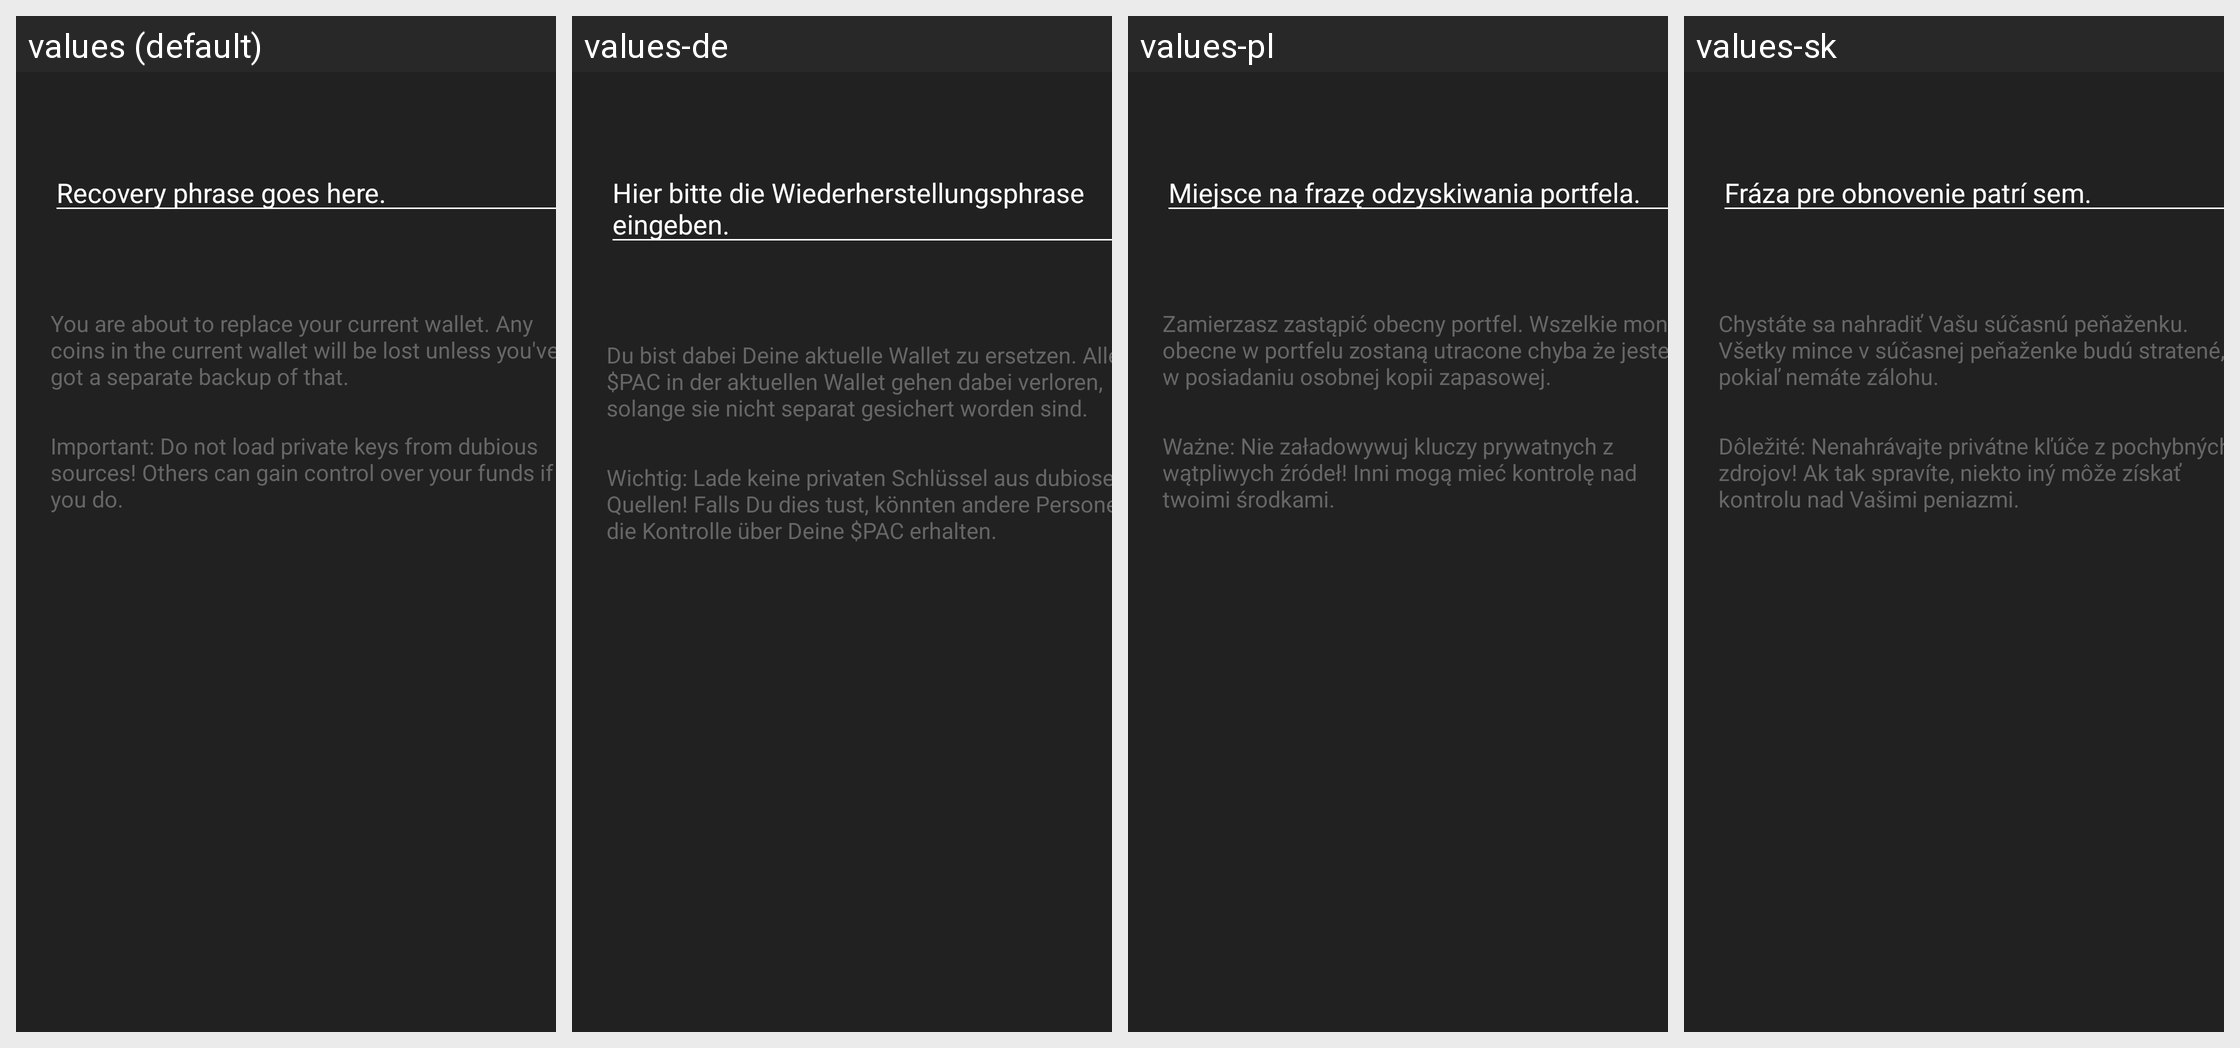

Strings drawn on this Android screen and how each of the app's shown locales translates them:
Android screen res/layout/restore_wallet_from_seed_dialog.xml rendered under 4 locales, left to right: values (default), values-de, values-pl, values-sk. Device: Nexus 5 (rendered at 1080×1920; each locale shown at half size, 540×960, under a caption strip naming it); theme Theme.MaterialComponents.DayNight.NoActionBar.
Other locales in the repository, not shown: values-ar, values-bg, values-ca, values-cs, values-da, values-el, values-eo, values-es, values-fi, values-fr, values-he, values-hr, values-hu, values-id, values-it, values-iw, values-ja, values-ko, values-mk, values-nb, values-nl, values-pt-rBR, values-ru, values-sl, values-sq, values-sv, values-sw, values-th, values-tr, values-uk, values-vi, values-zh, values-zh-rTW.
Strings drawn on this screen, with the default value and each locale's value (text and hints the layout hard-codes, and strings that could not be matched under every locale, appear in the picture but are not listed):

import_export_keys_dialog_password_phrase
  values: Recovery phrase goes here.
  values-de: Hier bitte die Wiederherstellungsphrase eingeben.
  values-pl: Miejsce na frazę odzyskiwania portfela.
  values-sk: Fráza pre obnovenie patrí sem.

restore_wallet_dialog_replace_warning
  values: You are about to replace your current wallet. Any coins in the current wallet will be lost unless you've got a separate backup of that.
  values-de: Du bist dabei Deine aktuelle Wallet zu ersetzen. Alle $PAC in der aktuellen Wallet gehen dabei verloren, solange sie nicht separat gesichert worden sind.
  values-pl: Zamierzasz zastąpić obecny portfel. Wszelkie monety obecne w portfelu zostaną utracone chyba że jesteś w posiadaniu osobnej kopii zapasowej.
  values-sk: Chystáte sa nahradiť Vašu súčasnú peňaženku. Všetky mince v súčasnej peňaženke budú stratené, pokiaľ nemáte zálohu.

import_keys_dialog_warning
  values: Important: Do not load private keys from dubious sources! Others can gain control over your funds if you do.
  values-de: Wichtig: Lade keine privaten Schlüssel aus dubiosen Quellen! Falls Du dies tust, könnten andere Personen die Kontrolle über Deine $PAC erhalten.
  values-pl: Ważne: Nie załadowywuj kluczy prywatnych z wątpliwych źródeł! Inni mogą mieć kontrolę nad twoimi środkami.
  values-sk: Dôležité: Nenahrávajte privátne kľúče z pochybných zdrojov! Ak tak spravíte, niekto iný môže získať kontrolu nad Vašimi peniazmi.
